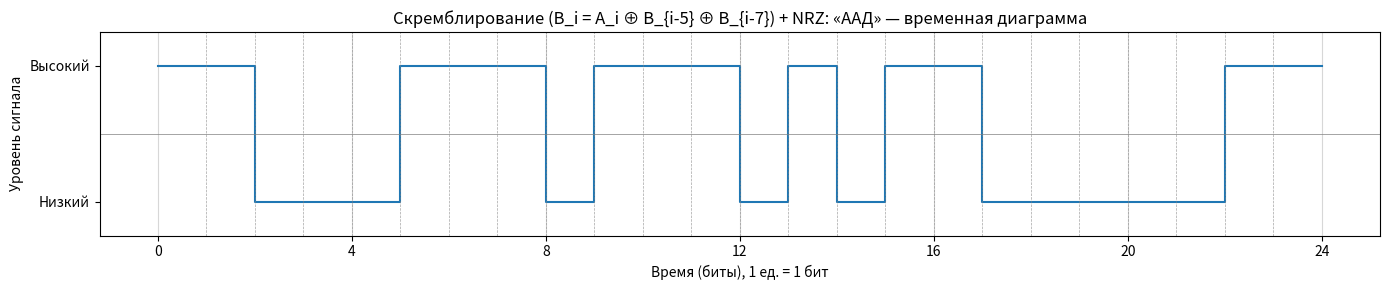

Write the Python code that produced this figure. (Note: this script raises an exception after producing the figure.)
# -*- coding: utf-8 -*-
"""
Этап 4. Скремблирование исходного сообщения «ААД» (hex: C0 C0 C4).
Полином 1: B_i = A_i ⊕ B_{i-3} ⊕ B_{i-5}
Полином 2: B_i = A_i ⊕ B_{i-5} ⊕ B_{i-7}
Выбран полином 1 (короче обратная связь, меньше задержка, достаточная рандомизация).
После скремблирования — физическое кодирование NRZ (как на этапе 3).
C = 100 Мбит/с или 1 Гбит/с.
"""

import matplotlib
matplotlib.use('Agg')
import matplotlib.pyplot as plt
import numpy as np

HEX_BYTES = [0xC0, 0xC0, 0xC4]  # "ААД"

def bytes_to_bits_msb(bytes_list):
    bits = []
    for b in bytes_list:
        for i in range(7, -1, -1):
            bits.append((b >> i) & 1)
    return bits

def scramble_poly1(A):
    """Скремблирование: B_i = A_i ⊕ B_{i-3} ⊕ B_{i-5}. Начальные B_{i<0} = 0."""
    B = []
    for i in range(len(A)):
        b_3 = B[i - 3] if i >= 3 else 0
        b_5 = B[i - 5] if i >= 5 else 0
        B.append(A[i] ^ b_3 ^ b_5)
    return B

def scramble_poly2(A):
    """Скремблирование: B_i = A_i ⊕ B_{i-5} ⊕ B_{i-7}. Начальные B_{i<0} = 0."""
    B = []
    for i in range(len(A)):
        b_5 = B[i - 5] if i >= 5 else 0
        b_7 = B[i - 7] if i >= 7 else 0
        B.append(A[i] ^ b_5 ^ b_7)
    return B

def scramble_poly1_with_steps(A):
    """Возвращает (B, список строк пошагового вывода). Полином: B_i = A_i ⊕ B_{i-3} ⊕ B_{i-5}. Индексация с 1."""
    B = []
    lines = []
    for i in range(len(A)):
        idx = i + 1  # 1-based
        b_3 = B[i - 3] if i >= 3 else 0
        b_5 = B[i - 5] if i >= 5 else 0
        val = A[i] ^ b_3 ^ b_5
        B.append(val)
        a_val = A[i]
        if i < 3:
            expr = f"A_{idx}"
        elif i < 5:
            expr = f"A_{idx}⊕B_{idx-3}"
        else:
            expr = f"A_{idx}⊕B_{idx-3}⊕B_{idx-5}"
        lines.append(f"B_{idx}\t= {expr}\t= {val}")
    return B, lines

def bits_to_hex(bits):
    n = len(bits)
    pad = (4 - n % 4) % 4
    if pad:
        bits = [0] * pad + bits
    h = []
    for i in range(0, len(bits), 4):
        nib = (bits[i] << 3) | (bits[i+1] << 2) | (bits[i+2] << 1) | bits[i+3]
        h.append(f"{nib:X}")
    return " ".join(h)

def nrz_encode(bits):
    t, v = [], []
    for i, b in enumerate(bits):
        level = 1 if b else -1
        t.extend([i, i + 1])
        v.extend([level, level])
    return np.array(t), np.array(v)

def max_run_length(bits):
    best, cur = 1, 1
    for i in range(1, len(bits)):
        if bits[i] == bits[i - 1]:
            cur += 1
        else:
            best = max(best, cur)
            cur = 1
    return max(best, cur)

def main():
    A = bytes_to_bits_msb(HEX_BYTES)
    n = len(A)
    orig_spaced = " ".join("".join(str(A[k]) for k in range(i, min(i+4, n))) for i in range(0, n, 4))
    print("Исходное сообщение: ААД")
    print("Исходное сообщение: ", orig_spaced)
    print("Hex (исходное):     ", bits_to_hex(A))
    print("Длина:              ", n, "бит")

    # Выбор полинома: для данной последовательности полином 1 даёт макс. серию 7 (хуже исходной 6) — берём полином 2, если у него серия меньше
    B1 = scramble_poly1(A)
    B2 = scramble_poly2(A)
    run1 = max_run_length(B1)
    run2 = max_run_length(B2)
    run_orig = max_run_length(A)
    use_poly2 = run2 < run1 or (run2 == run1 and run2 < run_orig)
    if use_poly2:
        B = B2
        print("\n--- Выбран полином 2: B_i = A_i ⊕ B_{i-5} ⊕ B_{i-7} ---")
        print("Обоснование: полином 1 даёт макс. серию n =", run1, ", полином 2 — n =", run2, ", исходная —", run_orig, ". Выбираем полином 2 (меньшая макс. серия).")
        steps = []
        for i in range(len(A)):
            idx = i + 1
            val = B[i]
            a_val = A[i]
            b_5 = B[i - 5] if i >= 5 else 0
            b_7 = B[i - 7] if i >= 7 else 0
            if i < 5:
                expr = f"A_{idx}"
            elif i < 7:
                expr = f"A_{idx}⊕B_{idx-5}"
            else:
                expr = f"A_{idx}⊕B_{idx-5}⊕B_{idx-7}"
            steps.append(f"B_{idx}\t= {expr}\t= {val}")
        poly_name = "B_i = A_i ⊕ B_{i-5} ⊕ B_{i-7}"
    else:
        B, steps = scramble_poly1_with_steps(A)
        print("\n--- Выбран полином 1: B_i = A_i ⊕ B_{i-3} ⊕ B_{i-5} ---")
        print("Обоснование: меньшая задержка обратной связи (3 и 5 тактов), проще реализация. Макс. серия n =", run1, ".")
        poly_name = "B_i = A_i ⊕ B_{i-3} ⊕ B_{i-5}"
    print("\n--- Пошаговый расчёт (индексация с 1) ---")
    for line in steps:
        print(line)

    print("\n--- Скремблированное сообщение ---")
    enc_spaced = " ".join("".join(str(B[k]) for k in range(i, min(i+4, len(B)))) for i in range(0, len(B), 4))
    print("Двоичный:           ", enc_spaced)
    print("Двоичный (подряд):  ", "".join(str(b) for b in B))
    print("Hex:                ", bits_to_hex(B))
    print("Длина:              ", len(B), "бит (без изменения)")
    n_run = max_run_length(B)
    print("Макс. серия одинаковых бит: n =", n_run, "(у исходного было", run_orig, ")")

    # Временная диаграмма (NRZ)
    t, v = nrz_encode(B)
    fig, ax = plt.subplots(figsize=(14, 3))
    ax.step(t, v, where='post', color='#1f77b4', linewidth=1.5)
    ax.set_ylim(-1.5, 1.5)
    ax.set_yticks([-1, 1])
    ax.set_yticklabels(['Низкий', 'Высокий'])
    ax.set_xlabel('Время (биты), 1 ед. = 1 бит')
    ax.set_ylabel('Уровень сигнала')
    ax.set_title(f'Скремблирование ({poly_name}) + NRZ: «ААД» — временная диаграмма')
    n_bits = len(B)
    ax.set_xticks([0, 4, 8, 12, 16, 20, 24])
    ax.set_xticklabels(['0', '4', '8', '12', '16', '20', '24'])
    ax.grid(True, axis='x', alpha=0.5)
    ax.axhline(0, color='gray', linestyle='-', linewidth=0.5)
    for x in range(1, n_bits):
        ax.axvline(x, color='gray', linestyle='--', linewidth=0.5, alpha=0.7)
    plt.tight_layout()
    plt.savefig('d:/itmo/seti/scrambler_nrz_diagram.png', dpi=150, bbox_inches='tight')
    print("\nВременная диаграмма сохранена: scrambler_nrz_diagram.png")

    # Частотные характеристики при C = 100 Мбит/с и 1 Гбит/с
    n_run = max_run_length(B)
    for C_name, C_MHz in [("100 Мбит/с", 100), ("1 Гбит/с", 1000)]:
        f_v = C_MHz / 2
        f_n = C_MHz / (2 * n_run)
        f_half = (f_v + f_n) / 2
        f_sr = (10 * (f_v/2) + 3 * (f_v/3) + 5 * (f_v/5) + 6 * (f_v/6)) / 24
        S = f_v - f_n
        F = f_v
        print("\n" + "="*60)
        print(f"Канал C = {C_name} (скремблирование + NRZ, макс. серия n = {n_run})")
        print("="*60)
        print(f"Верхняя граница частот:     f_в = C/2 = {f_v} МГц")
        print(f"Нижняя граница частот:     f_н = C/(2n) = {f_n:.2f} МГц")
        print(f"Середина спектра:           f_1/2 = (f_в+f_н)/2 = {f_half:.2f} МГц")
        print(f"Средняя частота:            f_ср = {f_sr:.2f} МГц")
        print(f"Спектр сигнала:             S = f_в - f_н = {S:.2f} МГц")
        print(f"Полоса пропускания:         F = {F} МГц (от 0 до f_в)")

    # Сравнение с исходным NRZ (без скремблирования) при C = 100 Мбит/с
    n_orig_run = max_run_length(A)
    f_n_orig = 100 / (2 * n_orig_run)
    S_orig = 50 - f_n_orig
    f_n_sc = 100 / (2 * n_run)
    S_sc = 50 - f_n_sc
    print("\n--- Сравнение с исходным физическим кодом NRZ (без скремблирования), C = 100 Мбит/с ---")
    print(f"Исходное (только NRZ): макс. серия n = {n_orig_run}, S = {S_orig:.2f} МГц")
    print(f"После скремблирования + NRZ: макс. серия n = {n_run}, S = {S_sc:.2f} МГц")
    print("Вывод: скремблирование (полином 2) сократило макс. серию с 6 до 5 → f_н выросла (8,33 → 10 МГц), спектр S = 40 МГц (исходный 41,67 МГц).")

if __name__ == "__main__":
    main()
